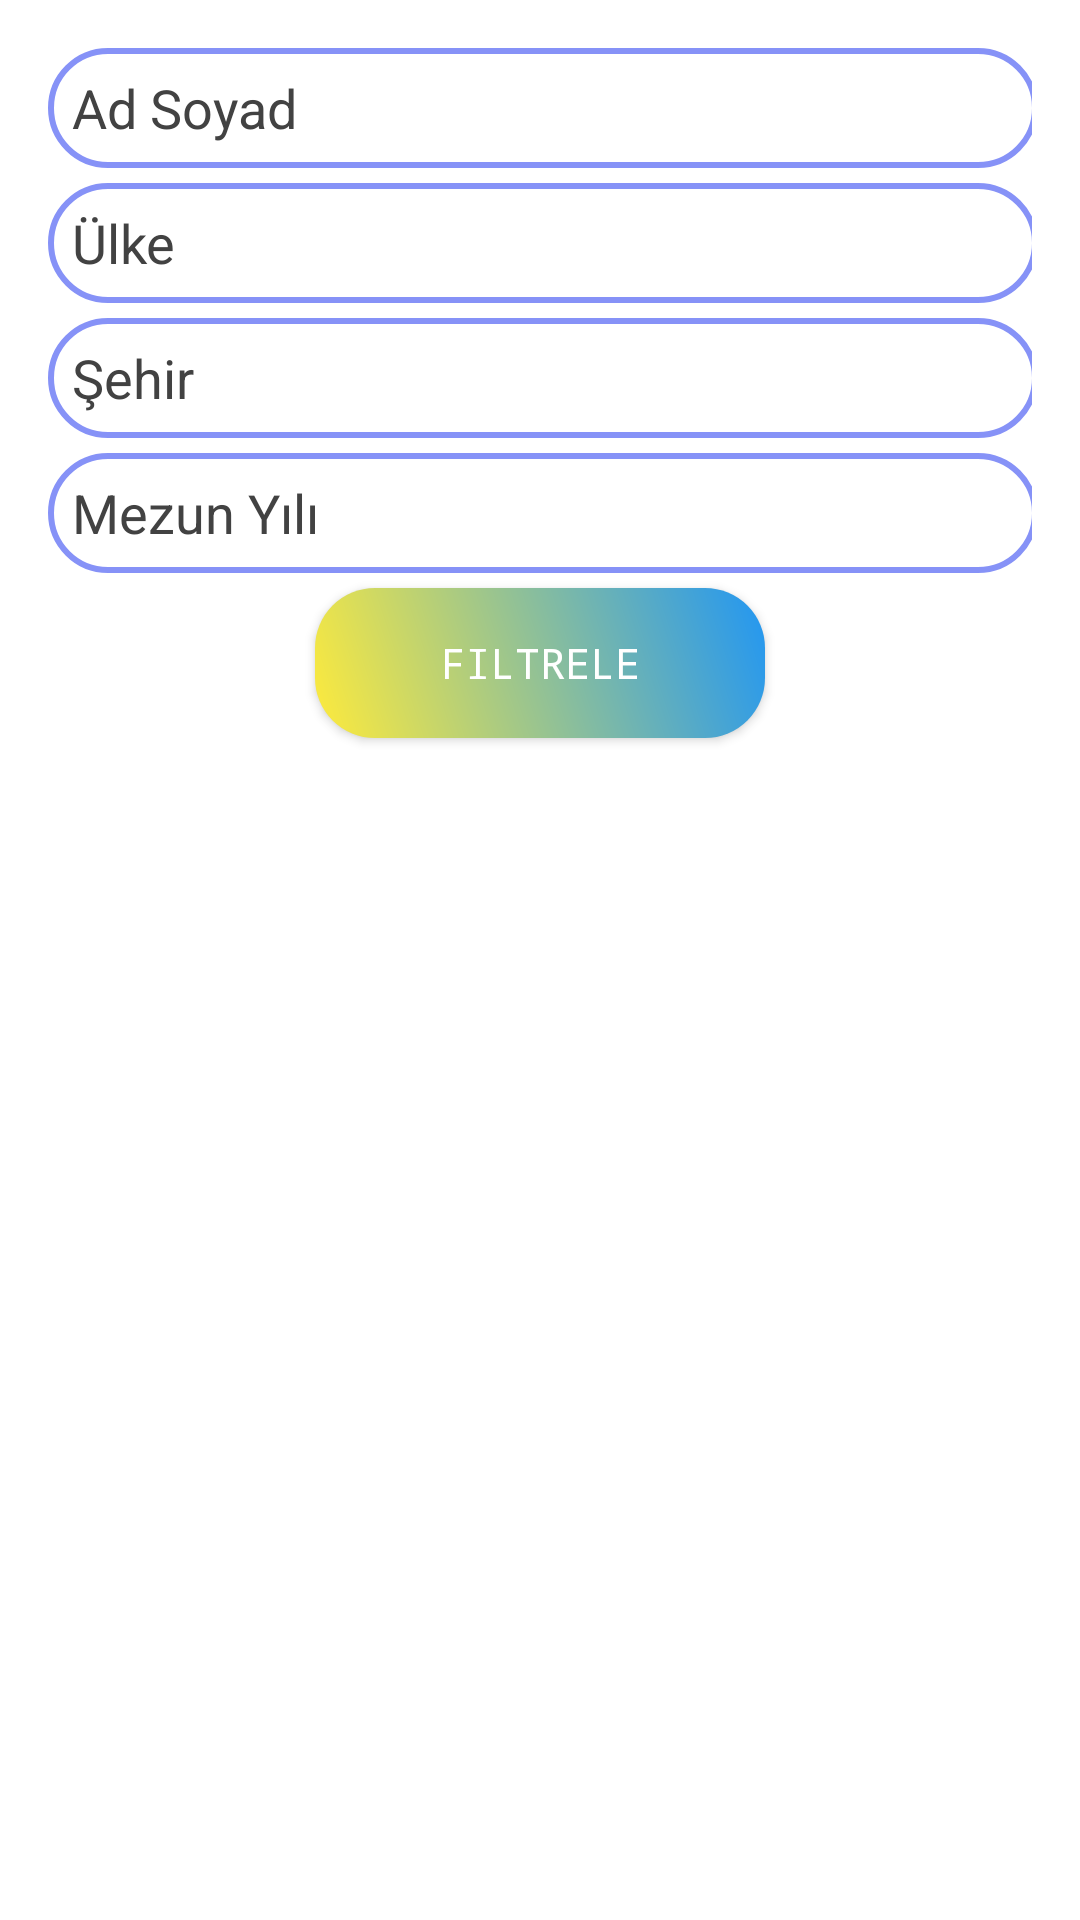

Produce the Android XML layout that renders to this screen, including the resource entries it uses.
<!-- AndroidManifest.xml: application theme Theme.MezunAPP -->
<!-- res/layout/fragment_mezunlar_liste.xml -->
<LinearLayout xmlns:android="http://schemas.android.com/apk/res/android"
    xmlns:tools="http://schemas.android.com/tools"
    xmlns:app="http://schemas.android.com/apk/res-auto"
    android:layout_width="match_parent"
    android:layout_height="match_parent"
    android:orientation="vertical"
    android:padding="16dp">
    <EditText
        android:layout_width="330dp"
        android:layout_height="40dp"
        android:id="@+id/filtre_adsoyad"
        android:background="@drawable/mezunapp_border"
        android:padding="8dp"
        android:hint="Ad Soyad"
        android:drawablePadding="8dp"
        android:textColor="#000000"
        android:textColorHint="@color/grey"/>
    <EditText
        android:layout_width="330dp"
        android:layout_height="40dp"
        android:id="@+id/filtre_ulke"
        android:background="@drawable/mezunapp_border"
        android:padding="8dp"
        android:hint="Ülke"
        android:layout_marginTop="5dp"
        android:drawablePadding="8dp"
        android:textColor="#000000"
        android:textColorHint="@color/grey"/>
    <EditText
        android:layout_width="330dp"
        android:layout_height="40dp"
        android:id="@+id/filtre_sehir"
        android:background="@drawable/mezunapp_border"
        android:padding="8dp"
        android:hint="Şehir"
        android:layout_marginTop="5dp"
        android:drawablePadding="8dp"
        android:textColor="#000000"
        android:textColorHint="@color/grey"/>
    <EditText
        android:layout_width="330dp"
        android:layout_height="40dp"
        android:id="@+id/filtre_mezunyili"
        android:background="@drawable/mezunapp_border"
        android:padding="8dp"
        android:hint="Mezun Yılı"
        android:layout_marginTop="5dp"
        android:drawablePadding="8dp"
        android:textColor="#000000"
        android:textColorHint="@color/grey"/>

    <androidx.appcompat.widget.AppCompatButton
        android:id="@+id/listele"
        android:layout_width="150dp"
        android:layout_height="50dp"
        android:layout_marginTop="5dp"
        android:text="Filtrele"
        android:background="@drawable/button_type1"
        android:typeface="monospace"
        android:textColor="#FFFFFF"
        android:layout_gravity="center_horizontal"/>
    <androidx.recyclerview.widget.RecyclerView
        android:id="@+id/recyclerView"
        android:layout_width="match_parent"
        android:layout_height="495dp"
        android:scrollbars="vertical"
        android:background="#FFFFFF"/>

</LinearLayout>
<!-- resources referenced by this layout -->
<resources>
  <color name="grey">#ff424242</color>
  <!-- drawable button_type1 (drawable) -->
  <shape xmlns:android="http://schemas.android.com/apk/res/android"
      android:shape="rectangle">
      <corners
          android:radius="20dp"/>
      <gradient
          android:startColor="#FFEB3B"
          android:endColor="#2196F3"
          android:type="linear"
          android:angle="45"/>
  
      <size
          android:width="120dp"
          android:height="120dp" />
  
  </shape>
  <!-- drawable mezunapp_border (drawable) -->
  <?xml version="1.0" encoding="utf-8"?>
  <shape xmlns:android="http://schemas.android.com/apk/res/android"
      android:shape="rectangle">
      <corners
          android:radius="20dp"/>
      <stroke
          android:color="@color/mezunapp"
          android:width="2dp"/>
      <solid
          android:color="@color/white"/>
  </shape>
  <style name="Theme.MezunAPP" parent="Theme.MaterialComponents.DayNight.DarkActionBar">
          
          <item name="colorPrimary">@color/purple_500</item>
          <item name="colorPrimaryVariant">@color/purple_700</item>
          <item name="colorOnPrimary">@color/white</item>
          
          <item name="colorSecondary">@color/teal_200</item>
          <item name="colorSecondaryVariant">@color/teal_700</item>
          <item name="colorOnSecondary">@color/black</item>
          
          <item name="android:statusBarColor">?attr/colorPrimaryVariant</item>
          
      </style>
  <color name="mezunapp">#8692f7</color>
  <color name="white">#FFFFFFFF</color>
  <color name="purple_500">#FF6200EE</color>
  <color name="purple_700">#FF3700B3</color>
  <color name="teal_200">#FF03DAC5</color>
  <color name="teal_700">#FF018786</color>
  <color name="black">#FF000000</color>
</resources>
